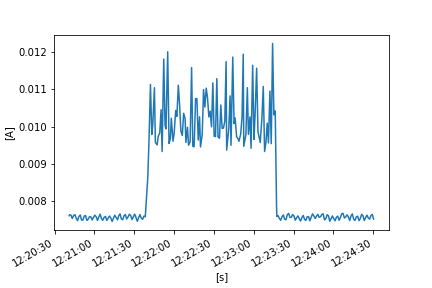

The file beside this chart, header and first rows:
FLUKE 289, V1.16, 32940021
To display full timestamps use Format Ce…
Reading, Sample, , Start Time, Duration, Max Time, Max, , Average, , Min Time, Min, , Description, Stop Time
1, 0.007615, A AC, 24/10/2022 12:20:41.0, 0:00:00.3, 24/10/2022 12:20:41.1, 0.007618, A AC, 0.007615, A AC, 24/10/2022 12:20:41.2, 0.007613, A AC, Interval, 24/10/2022 12:20:41.3
2, 0.007609, A AC, 24/10/2022 12:20:41.3, 0:00:00.9, 24/10/2022 12:20:42.2, 0.007673, A AC, 0.00764, A AC, 24/10/2022 12:20:41.3, 0.007609, A AC, Interval, 24/10/2022 12:20:42.3
3, 0.007676, A AC, 24/10/2022 12:20:42.3, 0:00:01.0, 24/10/2022 12:20:42.3, 0.007676, A AC, 0.007633, A AC, 24/10/2022 12:20:43.2, 0.007569, A AC, Interval, 24/10/2022 12:20:43.3
4, 0.007552, A AC, 24/10/2022 12:20:43.3, 0:00:01.0, 24/10/2022 12:20:44.2, 0.00756, A AC, 0.007541, A AC, 24/10/2022 12:20:43.6, 0.007512, A AC, Interval, 24/10/2022 12:20:44.3
5, 0.007575, A AC, 24/10/2022 12:20:44.3, 0:00:01.0, 24/10/2022 12:20:45.0, 0.007645, A AC, 0.007619, A AC, 24/10/2022 12:20:44.3, 0.007575, A AC, Interval, 24/10/2022 12:20:45.3
6, 0.007645, A AC, 24/10/2022 12:20:45.3, 0:00:01.0, 24/10/2022 12:20:46.1, 0.007651, A AC, 0.007646, A AC, 24/10/2022 12:20:46.2, 0.007641, A AC, Interval, 24/10/2022 12:20:46.3
7, 0.007619, A AC, 24/10/2022 12:20:46.3, 0:00:01.0, 24/10/2022 12:20:46.3, 0.007619, A AC, 0.007546, A AC, 24/10/2022 12:20:47.2, 0.00748, A AC, Interval, 24/10/2022 12:20:47.3
8, 0.007464, A AC, 24/10/2022 12:20:47.3, 0:00:01.0, 24/10/2022 12:20:48.2, 0.00753, A AC, 0.007483, A AC, 24/10/2022 12:20:47.6, 0.007439, A AC, Interval, 24/10/2022 12:20:48.3
9, 0.007552, A AC, 24/10/2022 12:20:48.3, 0:00:01.0, 24/10/2022 12:20:49.2, 0.007624, A AC, 0.007594, A AC, 24/10/2022 12:20:48.3, 0.007552, A AC, Interval, 24/10/2022 12:20:49.3
10, 0.007631, A AC, 24/10/2022 12:20:49.3, 0:00:01.0, 24/10/2022 12:20:49.6, 0.007675, A AC, 0.007635, A AC, 24/10/2022 12:20:50.2, 0.007581, A AC, Interval, 24/10/2022 12:20:50.3
11, 0.007559, A AC, 24/10/2022 12:20:50.3, 0:00:01.0, 24/10/2022 12:20:50.3, 0.007559, A AC, 0.007501, A AC, 24/10/2022 12:20:51.2, 0.00745, A AC, Interval, 24/10/2022 12:20:51.3
12, 0.007451, A AC, 24/10/2022 12:20:51.3, 0:00:01.0, 24/10/2022 12:20:52.2, 0.007573, A AC, 0.007498, A AC, 24/10/2022 12:20:51.5, 0.007436, A AC, Interval, 24/10/2022 12:20:52.3
13, 0.007581, A AC, 24/10/2022 12:20:52.3, 0:00:01.0, 24/10/2022 12:20:53.2, 0.007642, A AC, 0.007607, A AC, 24/10/2022 12:20:52.3, 0.007581, A AC, Interval, 24/10/2022 12:20:53.3
14, 0.007651, A AC, 24/10/2022 12:20:53.3, 0:00:01.0, 24/10/2022 12:20:53.5, 0.007661, A AC, 0.00762, A AC, 24/10/2022 12:20:54.2, 0.00755, A AC, Interval, 24/10/2022 12:20:54.3
15, 0.007539, A AC, 24/10/2022 12:20:54.3, 0:00:01.0, 24/10/2022 12:20:54.3, 0.007539, A AC, 0.007488, A AC, 24/10/2022 12:20:55.0, 0.007455, A AC, Interval, 24/10/2022 12:20:55.3
16, 0.007473, A AC, 24/10/2022 12:20:55.3, 0:00:01.0, 24/10/2022 12:20:56.2, 0.007565, A AC, 0.007523, A AC, 24/10/2022 12:20:55.3, 0.007473, A AC, Interval, 24/10/2022 12:20:56.3
17, 0.007568, A AC, 24/10/2022 12:20:56.3, 0:00:01.0, 24/10/2022 12:20:57.2, 0.007631, A AC, 0.007591, A AC, 24/10/2022 12:20:56.3, 0.007568, A AC, Interval, 24/10/2022 12:20:57.3
18, 0.007635, A AC, 24/10/2022 12:20:57.3, 0:00:01.0, 24/10/2022 12:20:57.3, 0.007635, A AC, 0.007584, A AC, 24/10/2022 12:20:58.2, 0.007528, A AC, Interval, 24/10/2022 12:20:58.3
19, 0.007514, A AC, 24/10/2022 12:20:58.3, 0:00:01.0, 24/10/2022 12:20:59.2, 0.007517, A AC, 0.0075, A AC, 24/10/2022 12:20:58.8, 0.007484, A AC, Interval, 24/10/2022 12:20:59.3
20, 0.007539, A AC, 24/10/2022 12:20:59.3, 0:00:00.9, 24/10/2022 12:20:59.8, 0.007592, A AC, 0.007573, A AC, 24/10/2022 12:20:59.3, 0.007539, A AC, Interval, 24/10/2022 12:21:00.3
21, 0.007595, A AC, 24/10/2022 12:21:00.3, 0:00:01.0, 24/10/2022 12:21:01.0, 0.007659, A AC, 0.00763, A AC, 24/10/2022 12:21:00.3, 0.007595, A AC, Interval, 24/10/2022 12:21:01.3
22, 0.00764, A AC, 24/10/2022 12:21:01.3, 0:00:01.0, 24/10/2022 12:21:01.3, 0.00764, A AC, 0.007587, A AC, 24/10/2022 12:21:02.2, 0.007549, A AC, Interval, 24/10/2022 12:21:02.3
23, 0.007537, A AC, 24/10/2022 12:21:02.3, 0:00:01.0, 24/10/2022 12:21:02.3, 0.007537, A AC, 0.007488, A AC, 24/10/2022 12:21:02.8, 0.007455, A AC, Interval, 24/10/2022 12:21:03.3
24, 0.007521, A AC, 24/10/2022 12:21:03.3, 0:00:01.0, 24/10/2022 12:21:04.2, 0.007644, A AC, 0.007583, A AC, 24/10/2022 12:21:03.3, 0.007521, A AC, Interval, 24/10/2022 12:21:04.3
25, 0.007645, A AC, 24/10/2022 12:21:04.3, 0:00:01.0, 24/10/2022 12:21:04.7, 0.007676, A AC, 0.007657, A AC, 24/10/2022 12:21:05.2, 0.007632, A AC, Interval, 24/10/2022 12:21:05.3
26, 0.0076, A AC, 24/10/2022 12:21:05.3, 0:00:01.0, 24/10/2022 12:21:05.3, 0.0076, A AC, 0.007537, A AC, 24/10/2022 12:21:06.2, 0.007485, A AC, Interval, 24/10/2022 12:21:06.3
27, 0.00747, A AC, 24/10/2022 12:21:06.3, 0:00:01.0, 24/10/2022 12:21:07.2, 0.007536, A AC, 0.007493, A AC, 24/10/2022 12:21:06.4, 0.007453, A AC, Interval, 24/10/2022 12:21:07.3
28, 0.007546, A AC, 24/10/2022 12:21:07.3, 0:00:01.0, 24/10/2022 12:21:08.2, 0.007605, A AC, 0.007573, A AC, 24/10/2022 12:21:07.3, 0.007546, A AC, Interval, 24/10/2022 12:21:08.3
29, 0.007617, A AC, 24/10/2022 12:21:08.3, 0:00:01.0, 24/10/2022 12:21:08.4, 0.007626, A AC, 0.007595, A AC, 24/10/2022 12:21:09.2, 0.007535, A AC, Interval, 24/10/2022 12:21:09.3
30, 0.007526, A AC, 24/10/2022 12:21:09.3, 0:00:01.0, 24/10/2022 12:21:09.3, 0.007526, A AC, 0.007492, A AC, 24/10/2022 12:21:10.1, 0.007473, A AC, Interval, 24/10/2022 12:21:10.3
31, 0.007492, A AC, 24/10/2022 12:21:10.3, 0:00:01.0, 24/10/2022 12:21:11.2, 0.00759, A AC, 0.007544, A AC, 24/10/2022 12:21:10.3, 0.007492, A AC, Interval, 24/10/2022 12:21:11.3
32, 0.007595, A AC, 24/10/2022 12:21:11.3, 0:00:01.0, 24/10/2022 12:21:12.2, 0.007618, A AC, 0.007607, A AC, 24/10/2022 12:21:11.3, 0.007595, A AC, Interval, 24/10/2022 12:21:12.3
33, 0.007623, A AC, 24/10/2022 12:21:12.3, 0:00:01.0, 24/10/2022 12:21:12.3, 0.007623, A AC, 0.007557, A AC, 24/10/2022 12:21:13.2, 0.007498, A AC, Interval, 24/10/2022 12:21:13.3
34, 0.007485, A AC, 24/10/2022 12:21:13.3, 0:00:01.0, 24/10/2022 12:21:13.3, 0.007485, A AC, 0.007461, A AC, 24/10/2022 12:21:13.7, 0.007444, A AC, Interval, 24/10/2022 12:21:14.3
35, 0.007491, A AC, 24/10/2022 12:21:14.3, 0:00:01.0, 24/10/2022 12:21:15.2, 0.007573, A AC, 0.007545, A AC, 24/10/2022 12:21:14.3, 0.007491, A AC, Interval, 24/10/2022 12:21:15.3
36, 0.007582, A AC, 24/10/2022 12:21:15.3, 0:00:01.0, 24/10/2022 12:21:15.9, 0.007666, A AC, 0.007629, A AC, 24/10/2022 12:21:15.3, 0.007582, A AC, Interval, 24/10/2022 12:21:16.4
37, 0.007637, A AC, 24/10/2022 12:21:16.4, 0:00:01.0, 24/10/2022 12:21:16.4, 0.007637, A AC, 0.007564, A AC, 24/10/2022 12:21:17.3, 0.007503, A AC, Interval, 24/10/2022 12:21:17.4
38, 0.007494, A AC, 24/10/2022 12:21:17.4, 0:00:00.9, 24/10/2022 12:21:18.2, 0.007555, A AC, 0.007506, A AC, 24/10/2022 12:21:17.7, 0.007473, A AC, Interval, 24/10/2022 12:21:18.3
39, 0.007566, A AC, 24/10/2022 12:21:18.3, 0:00:01.0, 24/10/2022 12:21:19.2, 0.007643, A AC, 0.007613, A AC, 24/10/2022 12:21:18.3, 0.007566, A AC, Interval, 24/10/2022 12:21:19.3
40, 0.007658, A AC, 24/10/2022 12:21:19.3, 0:00:01.0, 24/10/2022 12:21:19.8, 0.007688, A AC, 0.007664, A AC, 24/10/2022 12:21:20.2, 0.007606, A AC, Interval, 24/10/2022 12:21:20.3
41, 0.007587, A AC, 24/10/2022 12:21:20.3, 0:00:01.0, 24/10/2022 12:21:20.3, 0.007587, A AC, 0.007525, A AC, 24/10/2022 12:21:21.2, 0.007473, A AC, Interval, 24/10/2022 12:21:21.3
42, 0.007462, A AC, 24/10/2022 12:21:21.3, 0:00:01.0, 24/10/2022 12:21:22.2, 0.007568, A AC, 0.007508, A AC, 24/10/2022 12:21:21.3, 0.007462, A AC, Interval, 24/10/2022 12:21:22.3
43, 0.00758, A AC, 24/10/2022 12:21:22.3, 0:00:01.0, 24/10/2022 12:21:23.2, 0.007657, A AC, 0.007614, A AC, 24/10/2022 12:21:22.3, 0.00758, A AC, Interval, 24/10/2022 12:21:23.3
44, 0.007669, A AC, 24/10/2022 12:21:23.3, 0:00:01.0, 24/10/2022 12:21:23.6, 0.007685, A AC, 0.007647, A AC, 24/10/2022 12:21:24.2, 0.007581, A AC, Interval, 24/10/2022 12:21:24.3
45, 0.007573, A AC, 24/10/2022 12:21:24.3, 0:00:01.0, 24/10/2022 12:21:24.3, 0.007573, A AC, 0.007528, A AC, 24/10/2022 12:21:25.1, 0.007497, A AC, Interval, 24/10/2022 12:21:25.3
46, 0.007515, A AC, 24/10/2022 12:21:25.3, 0:00:01.0, 24/10/2022 12:21:26.2, 0.007643, A AC, 0.007581, A AC, 24/10/2022 12:21:25.3, 0.007515, A AC, Interval, 24/10/2022 12:21:26.3
47, 0.007644, A AC, 24/10/2022 12:21:26.3, 0:00:01.0, 24/10/2022 12:21:27.1, 0.007681, A AC, 0.007656, A AC, 24/10/2022 12:21:26.3, 0.007644, A AC, Interval, 24/10/2022 12:21:27.3
48, 0.007686, A AC, 24/10/2022 12:21:27.3, 0:00:01.0, 24/10/2022 12:21:27.3, 0.007686, A AC, 0.007621, A AC, 24/10/2022 12:21:28.2, 0.007562, A AC, Interval, 24/10/2022 12:21:28.3
49, 0.007542, A AC, 24/10/2022 12:21:28.3, 0:00:01.0, 24/10/2022 12:21:28.3, 0.007542, A AC, 0.007512, A AC, 24/10/2022 12:21:28.8, 0.007494, A AC, Interval, 24/10/2022 12:21:29.3
50, 0.007533, A AC, 24/10/2022 12:21:29.3, 0:00:01.0, 24/10/2022 12:21:30.1, 0.00762, A AC, 0.007586, A AC, 24/10/2022 12:21:29.3, 0.007533, A AC, Interval, 24/10/2022 12:21:30.3
51, 0.00762, A AC, 24/10/2022 12:21:30.3, 0:00:01.0, 24/10/2022 12:21:30.9, 0.007686, A AC, 0.007658, A AC, 24/10/2022 12:21:30.3, 0.00762, A AC, Interval, 24/10/2022 12:21:31.3
52, 0.007642, A AC, 24/10/2022 12:21:31.3, 0:00:01.0, 24/10/2022 12:21:31.3, 0.007642, A AC, 0.007567, A AC, 24/10/2022 12:21:32.2, 0.007481, A AC, Interval, 24/10/2022 12:21:32.3
53, 0.007465, A AC, 24/10/2022 12:21:32.3, 0:00:01.0, 24/10/2022 12:21:33.2, 0.007511, A AC, 0.007465, A AC, 24/10/2022 12:21:32.6, 0.00744, A AC, Interval, 24/10/2022 12:21:33.3
54, 0.007527, A AC, 24/10/2022 12:21:33.3, 0:00:00.9, 24/10/2022 12:21:34.2, 0.007618, A AC, 0.007564, A AC, 24/10/2022 12:21:33.3, 0.007527, A AC, Interval, 24/10/2022 12:21:34.3
55, 0.007626, A AC, 24/10/2022 12:21:34.3, 0:00:01.0, 24/10/2022 12:21:34.8, 0.007664, A AC, 0.007647, A AC, 24/10/2022 12:21:35.2, 0.007625, A AC, Interval, 24/10/2022 12:21:35.3
56, 0.007607, A AC, 24/10/2022 12:21:35.3, 0:00:01.0, 24/10/2022 12:21:35.3, 0.007607, A AC, 0.007548, A AC, 24/10/2022 12:21:36.2, 0.007497, A AC, Interval, 24/10/2022 12:21:36.3
57, 0.007486, A AC, 24/10/2022 12:21:36.3, 0:00:01.0, 24/10/2022 12:21:37.2, 0.007576, A AC, 0.007519, A AC, 24/10/2022 12:21:36.5, 0.007476, A AC, Interval, 24/10/2022 12:21:37.3
58, 0.007588, A AC, 24/10/2022 12:21:37.3, 0:00:01.0, 24/10/2022 12:21:38.0, 0.007626, A AC, 0.007606, A AC, 24/10/2022 12:21:37.3, 0.007588, A AC, Interval, 24/10/2022 12:21:38.3
... 273 more rows
